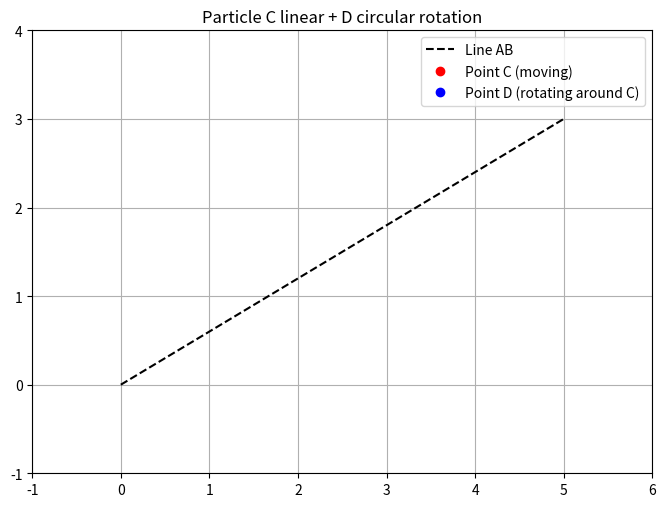

The script that saved this image:
import numpy as np
import matplotlib.pyplot as plt
from matplotlib.animation import FuncAnimation

# 定义点A, B
A = np.array([0, 0])
B = np.array([5, 3])

# 质点C沿AB匀速运动速度
v = 1  # 单位：距离/秒

# 点D绕C旋转半径和角速度
R = 0.5
omega = 4 * np.pi  # 2圈/秒

# 计算方向向量和长度
vec = B - A
length = np.linalg.norm(vec)
direction = vec / length

# 动画参数
fps = 60
t_max = length / v  # C从A到B所需时间
frames = int(fps * t_max)

fig, ax = plt.subplots(figsize=(8,6))
ax.plot([A[0], B[0]], [A[1], B[1]], 'k--', label='Line AB')

pointC, = ax.plot([], [], 'ro', label='Point C (moving)')
pointD, = ax.plot([], [], 'bo', label='Point D (rotating around C)')
trajC, = ax.plot([], [], 'r-', alpha=0.5)
trajD, = ax.plot([], [], 'b-', alpha=0.5)

ax.legend()
ax.set_xlim(min(A[0], B[0]) - 1, max(A[0], B[0]) + 1)
ax.set_ylim(min(A[1], B[1]) - 1, max(A[1], B[1]) + 1)
ax.set_aspect('equal')
ax.grid(True)
ax.set_title('Particle C linear + D circular rotation')

# 存储轨迹点
trajC_x, trajC_y = [], []
trajD_x, trajD_y = [], []

def init():
    pointC.set_data([], [])
    pointD.set_data([], [])
    trajC.set_data([], [])
    trajD.set_data([], [])
    return pointC, pointD, trajC, trajD

def update(frame):
    t = frame / fps
    # C点位置（匀速直线运动）
    dist = min(v * t, length)
    posC = A + dist * direction
    
    # D点绕C旋转位置
    angle = omega * t
    # 计算垂直方向单位向量（顺时针旋转90度）
    normal = np.array([-direction[1], direction[0]])
    posD = posC + R * np.array([np.cos(angle) * normal[0] - np.sin(angle) * direction[0],
                               np.cos(angle) * normal[1] - np.sin(angle) * direction[1]])
    
    # 记录轨迹
    trajC_x.append(posC[0])
    trajC_y.append(posC[1])
    trajD_x.append(posD[0])
    trajD_y.append(posD[1])
    
    # 更新绘图数据
    pointC.set_data(posC[0], posC[1])
    pointD.set_data(posD[0], posD[1])
    trajC.set_data(trajC_x, trajC_y)
    trajD.set_data(trajD_x, trajD_y)
    return pointC, pointD, trajC, trajD

ani = FuncAnimation(fig, update, frames=frames, init_func=init, blit=True, interval=1000/fps)
plt.show()
